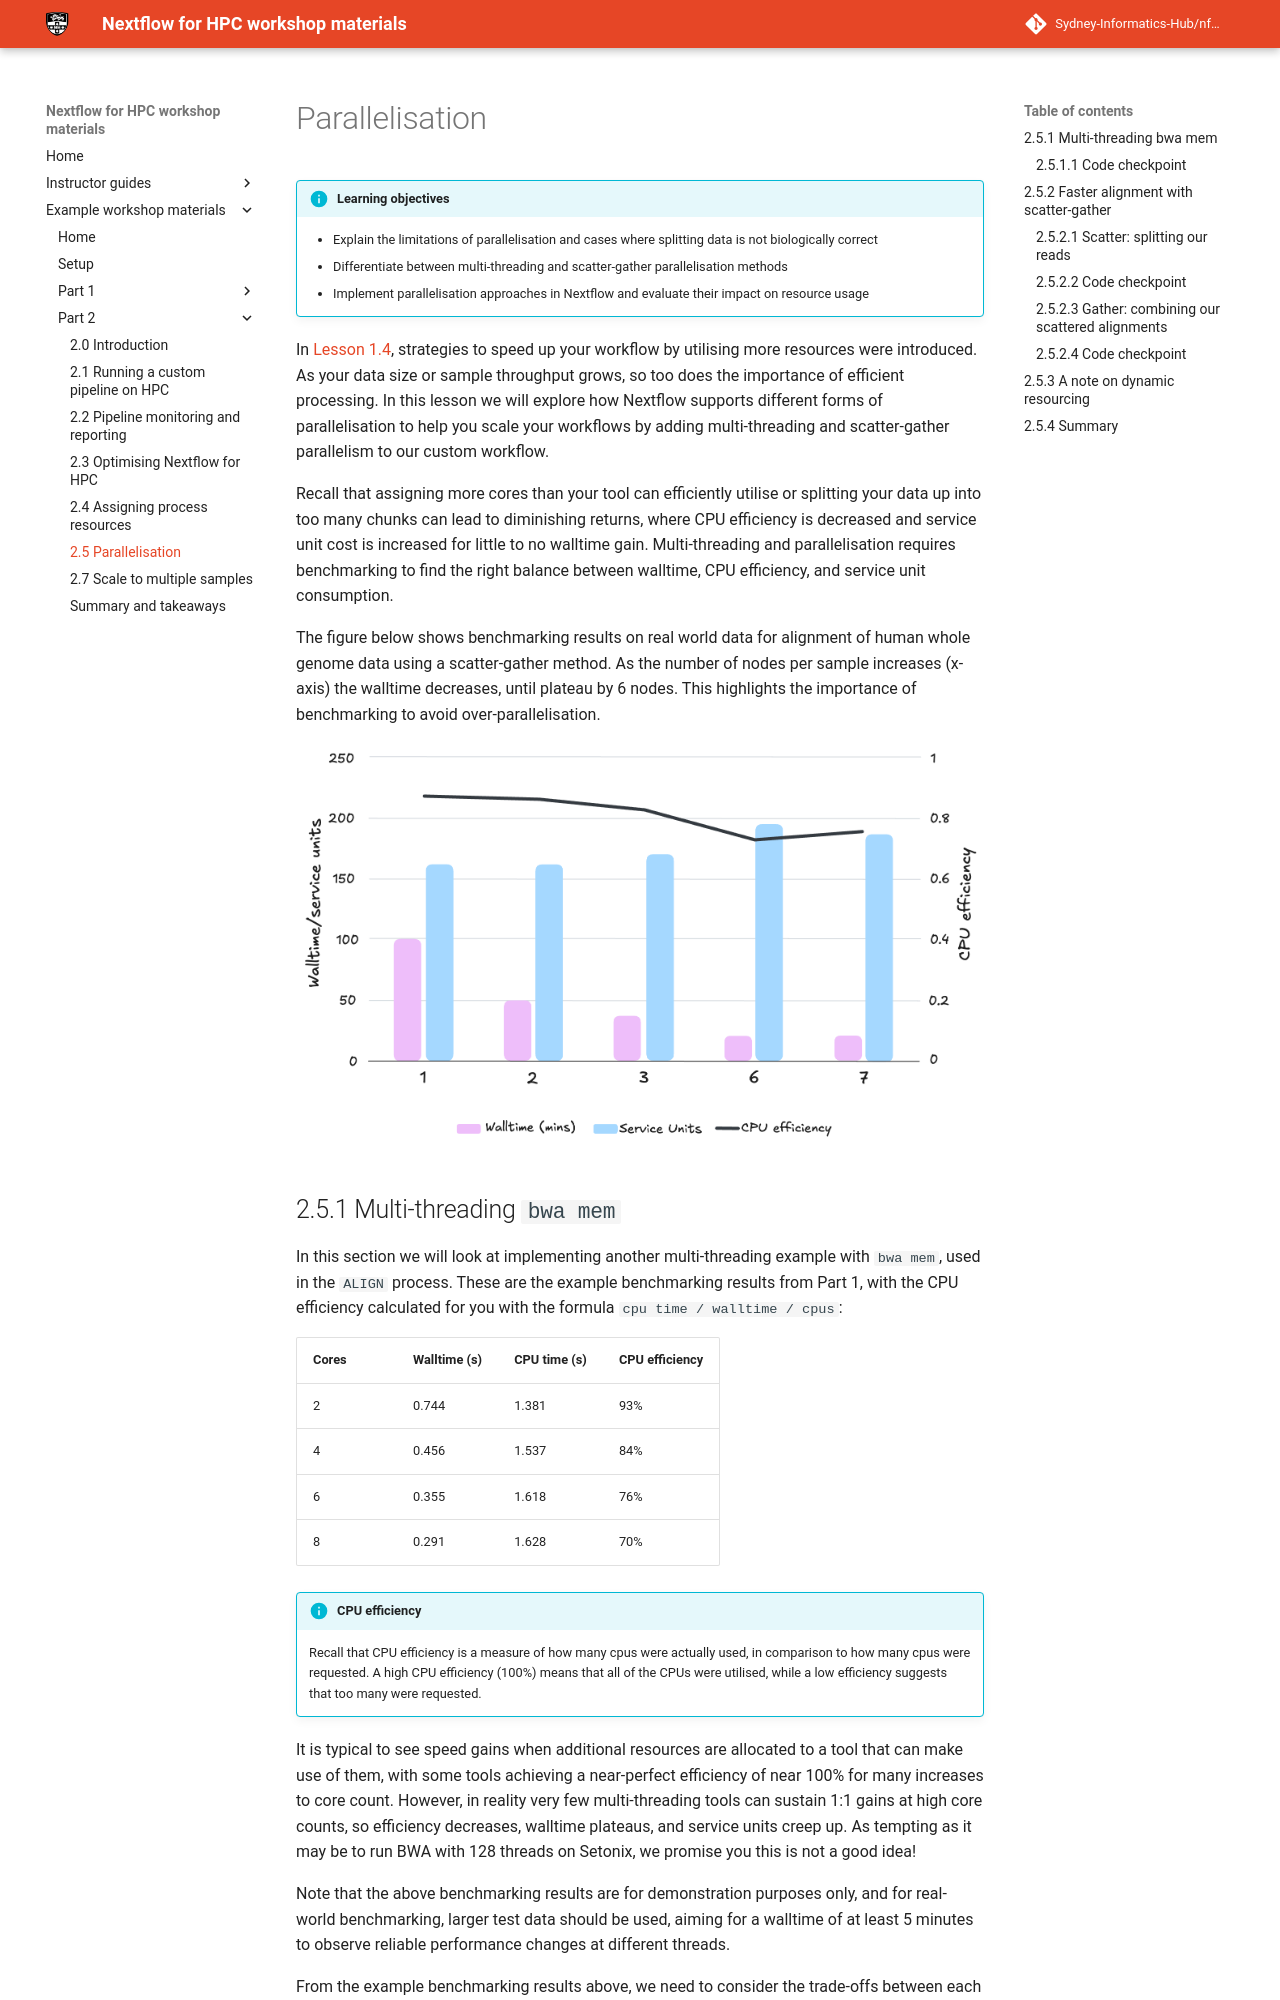

repository: Sydney-Informatics-Hub/nf4hpc-materials · page: workshop/part2/25_parallelisation/index.html · generator: mkdocs

# Parallelisation

!!! info "Learning objectives"

    - Explain the limitations of parallelisation and cases where splitting data is not biologically correct 
    - Differentiate between multi-threading and scatter-gather parallelisation methods
    - Implement parallelisation approaches in Nextflow and evaluate their impact on resource usage 

In [Lesson 1.4](../part1/01_4_smarter.md), strategies to speed up your workflow by utilising more resources were introduced. As your data size or sample throughput grows, so too does the importance of efficient processing. In this lesson we will explore how Nextflow supports different forms of parallelisation to help you scale your workflows by adding multi-threading and scatter-gather parallelism to our custom workflow.

Recall that assigning more cores than your tool can efficiently utilise or splitting your data up into too many chunks can lead to diminishing returns, where CPU efficiency is decreased and service unit cost is increased for little to no walltime gain. Multi-threading and parallelisation requires benchmarking to find the right balance between walltime, CPU efficiency, and service unit consumption. 

The figure below shows benchmarking results on real world data for alignment of human whole genome data using a scatter-gather method. As the number of nodes per sample increases (x-axis) the walltime decreases, until plateau by 6 nodes. This highlights the importance of benchmarking to avoid over-parallelisation.


![](figs/00_benchmark_at_scale_theme.png)
